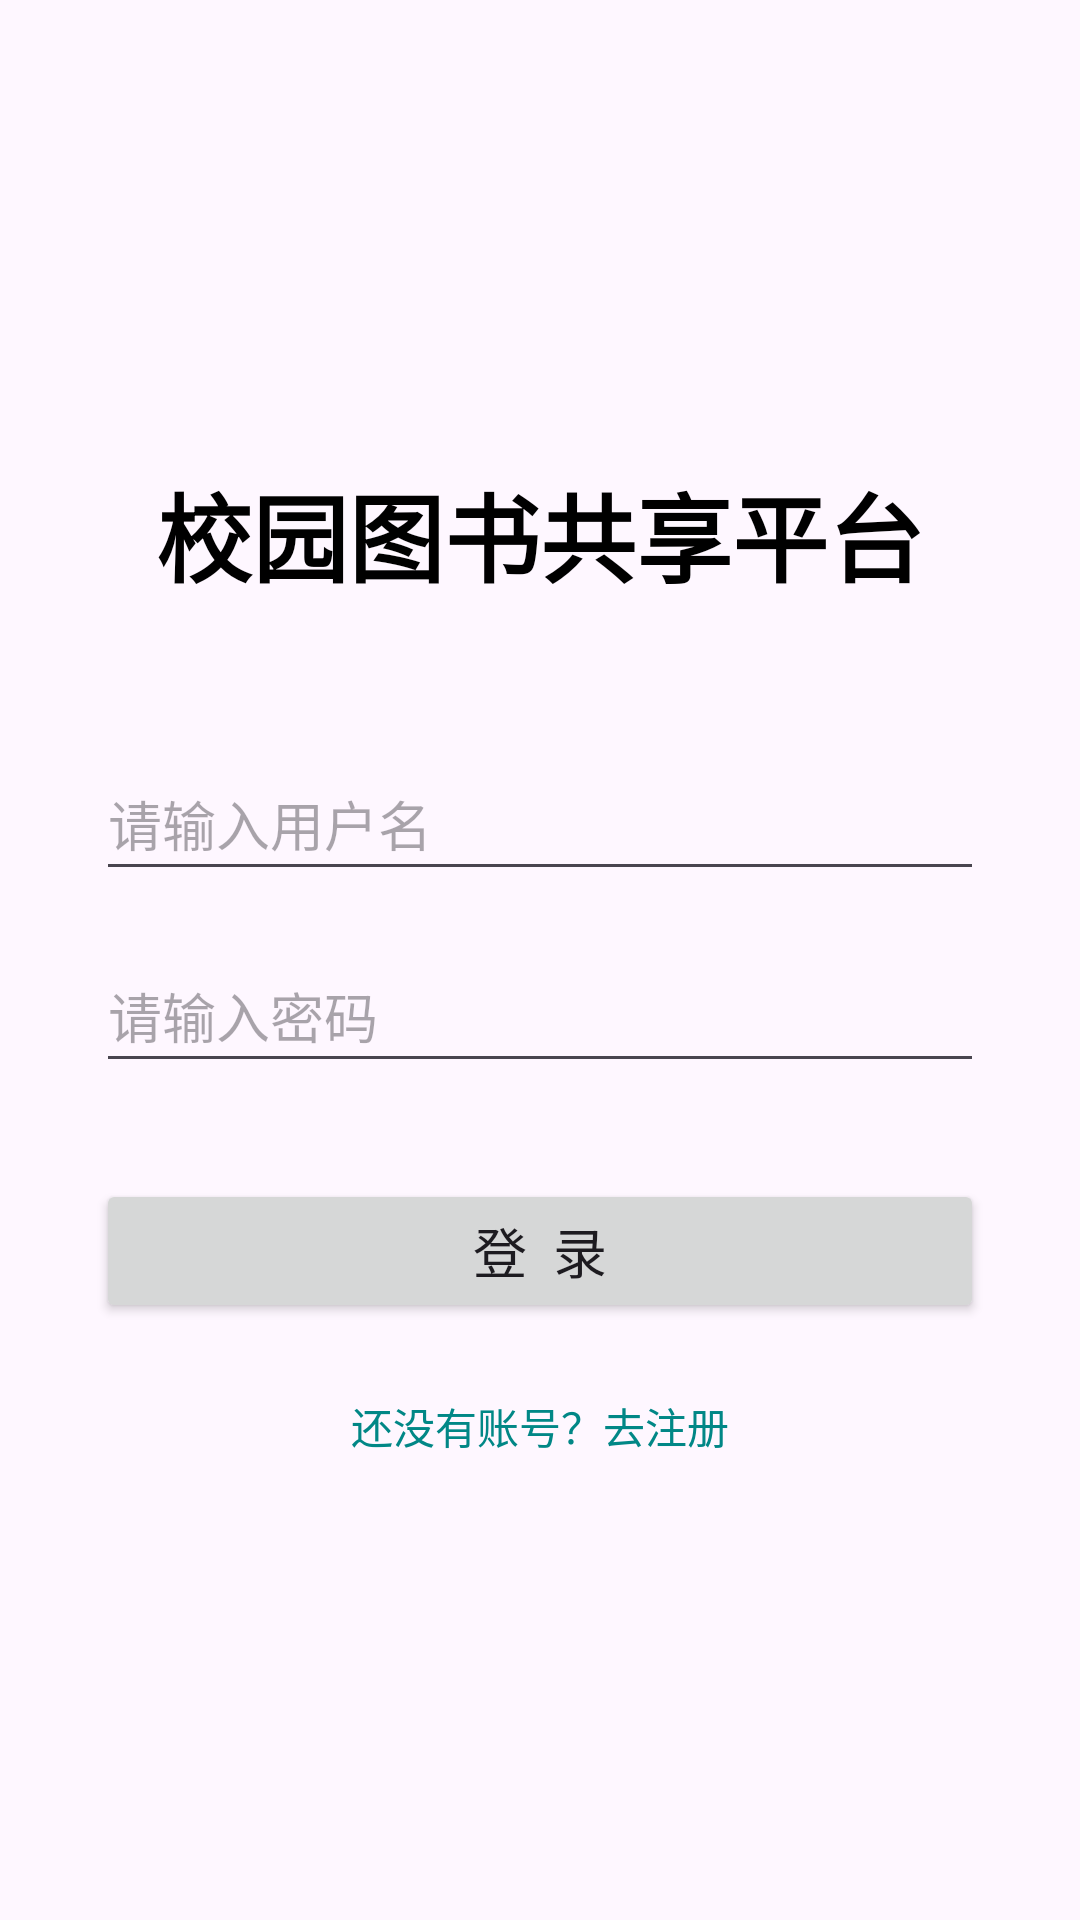

Android layout source for this screen:
<!-- AndroidManifest.xml: activity theme Theme.Campusbookshare -->
<!-- res/layout/activity_login.xml -->
<?xml version="1.0" encoding="utf-8"?>
<LinearLayout xmlns:android="http://schemas.android.com/apk/res/android"
    android:layout_width="match_parent"
    android:layout_height="match_parent"
    android:orientation="vertical"
    android:padding="32dp"
    android:gravity="center_vertical">

    <TextView
        android:layout_width="wrap_content"
        android:layout_height="wrap_content"
        android:text="校园图书共享平台"
        android:textSize="32sp"
        android:textStyle="bold"
        android:layout_gravity="center"
        android:layout_marginBottom="48dp"
        android:textColor="@color/black"/>

    <EditText
        android:id="@+id/etUsername"
        android:layout_width="match_parent"
        android:layout_height="wrap_content"
        android:hint="请输入用户名"
        android:inputType="text"
        android:minHeight="48dp"/>

    <EditText
        android:id="@+id/etPassword"
        android:layout_width="match_parent"
        android:layout_height="wrap_content"
        android:layout_marginTop="16dp"
        android:hint="请输入密码"
        android:inputType="textPassword"
        android:minHeight="48dp"/>

    <Button
        android:id="@+id/btnLogin"
        android:layout_width="match_parent"
        android:layout_height="wrap_content"
        android:layout_marginTop="32dp"
        android:text="登  录"
        android:textSize="18sp"/>

    <TextView
        android:id="@+id/tvRegister"
        android:layout_width="wrap_content"
        android:layout_height="wrap_content"
        android:layout_gravity="center"
        android:layout_marginTop="24dp"
        android:text="还没有账号？去注册"
        android:textColor="@color/teal_700"/>

</LinearLayout>
<!-- resources referenced by this layout -->
<resources>
  <style name="Theme.Campusbookshare" parent="Base.Theme.Campusbookshare" />
  <style name="Base.Theme.Campusbookshare" parent="Theme.Material3.DayNight.NoActionBar">
          
          
      </style>
  <!-- not gathered from this repository: default colours our renderer supplied (Android Studio template values) -->
  <color name="teal_700">#FF018786</color>
  <color name="black">#FF000000</color>
</resources>
